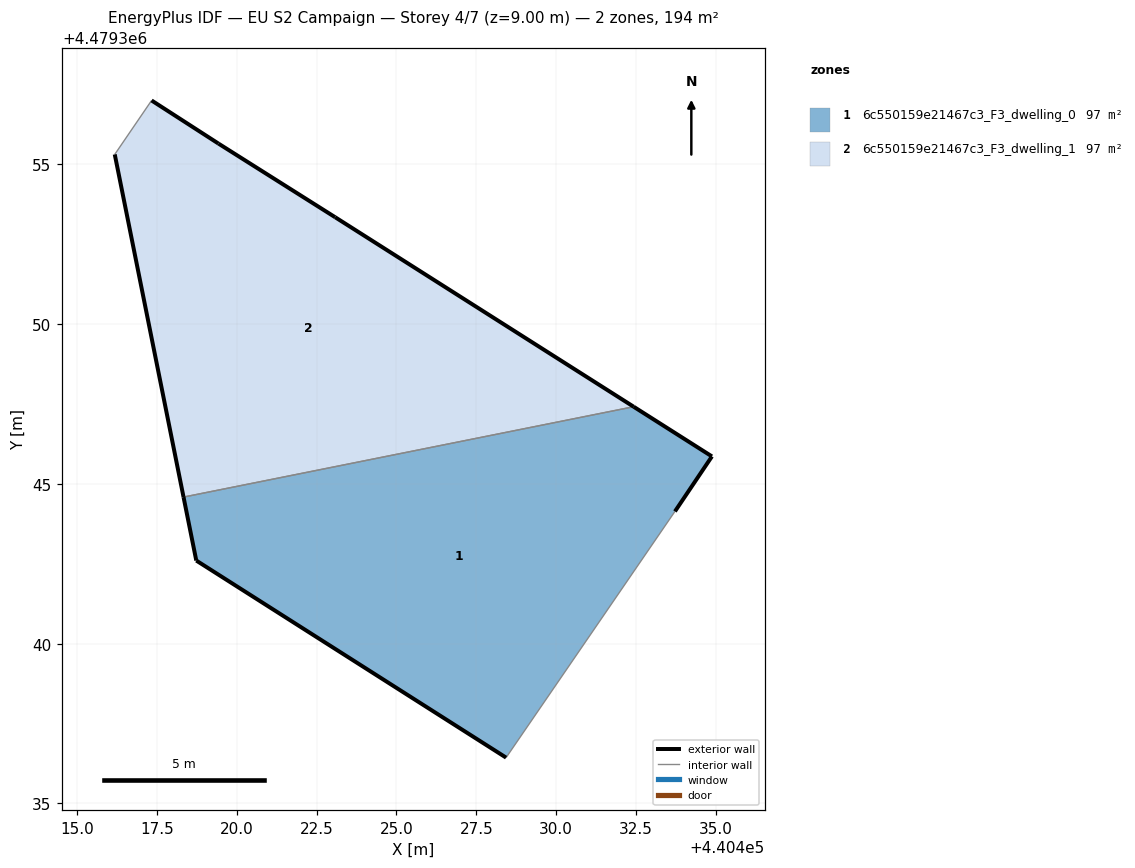
=== STOREY PLAN SPEC (per zone: floor XY polygon, exterior-wall plan segments, windows/doors) ===
zone 1: 6c550159e21467c3_F3_dwelling_0  (96.8 m²)
  floor: (440428.43, 4479336.43) (440433.72, 4479344.14) (440434.88, 4479345.86) (440432.43, 4479347.42) (440418.34, 4479344.59) (440418.74, 4479342.60)
  exterior wall: (440432.43, 4479347.42) – (440434.88, 4479345.86)  [2.9 m]
  exterior wall: (440434.88, 4479345.86) – (440433.72, 4479344.14)  [2.1 m]
  exterior wall: (440428.43, 4479336.43) – (440418.74, 4479342.60)  [11.5 m]
  exterior wall: (440418.74, 4479342.60) – (440418.34, 4479344.59)  [2.0 m]
  interior walls: 2
zone 2: 6c550159e21467c3_F3_dwelling_1  (96.8 m²)
  floor: (440432.43, 4479347.42) (440423.08, 4479353.35) (440419.43, 4479355.65) (440417.34, 4479357.00) (440416.18, 4479355.31) (440418.34, 4479344.59)
  exterior wall: (440417.34, 4479357.00) – (440419.43, 4479355.65)  [2.5 m]
  exterior wall: (440419.43, 4479355.65) – (440423.08, 4479353.35)  [4.3 m]
  exterior wall: (440423.08, 4479353.35) – (440432.43, 4479347.42)  [11.1 m]
  exterior wall: (440418.34, 4479344.59) – (440416.18, 4479355.31)  [10.9 m]
  interior walls: 2

=== DERIVED (storey summary) ===
Building: EU S2 Campaign
Storey: 4 of 7  (floor level z = 9.00 m)
Storey gross floor area: 193.6 m²
Zones on this storey: 2
  - 6c550159e21467c3_F3_dwelling_0: floor 96.8 m²; exterior wall 18.5 m (55.5 m²); WWR 0.0%
  - 6c550159e21467c3_F3_dwelling_1: floor 96.8 m²; exterior wall 28.8 m (86.4 m²); WWR 0.0%
Zone adjacency (shared interzone walls):
  - 6c550159e21467c3_F3_dwelling_0 ↔ 6c550159e21467c3_F3_dwelling_1